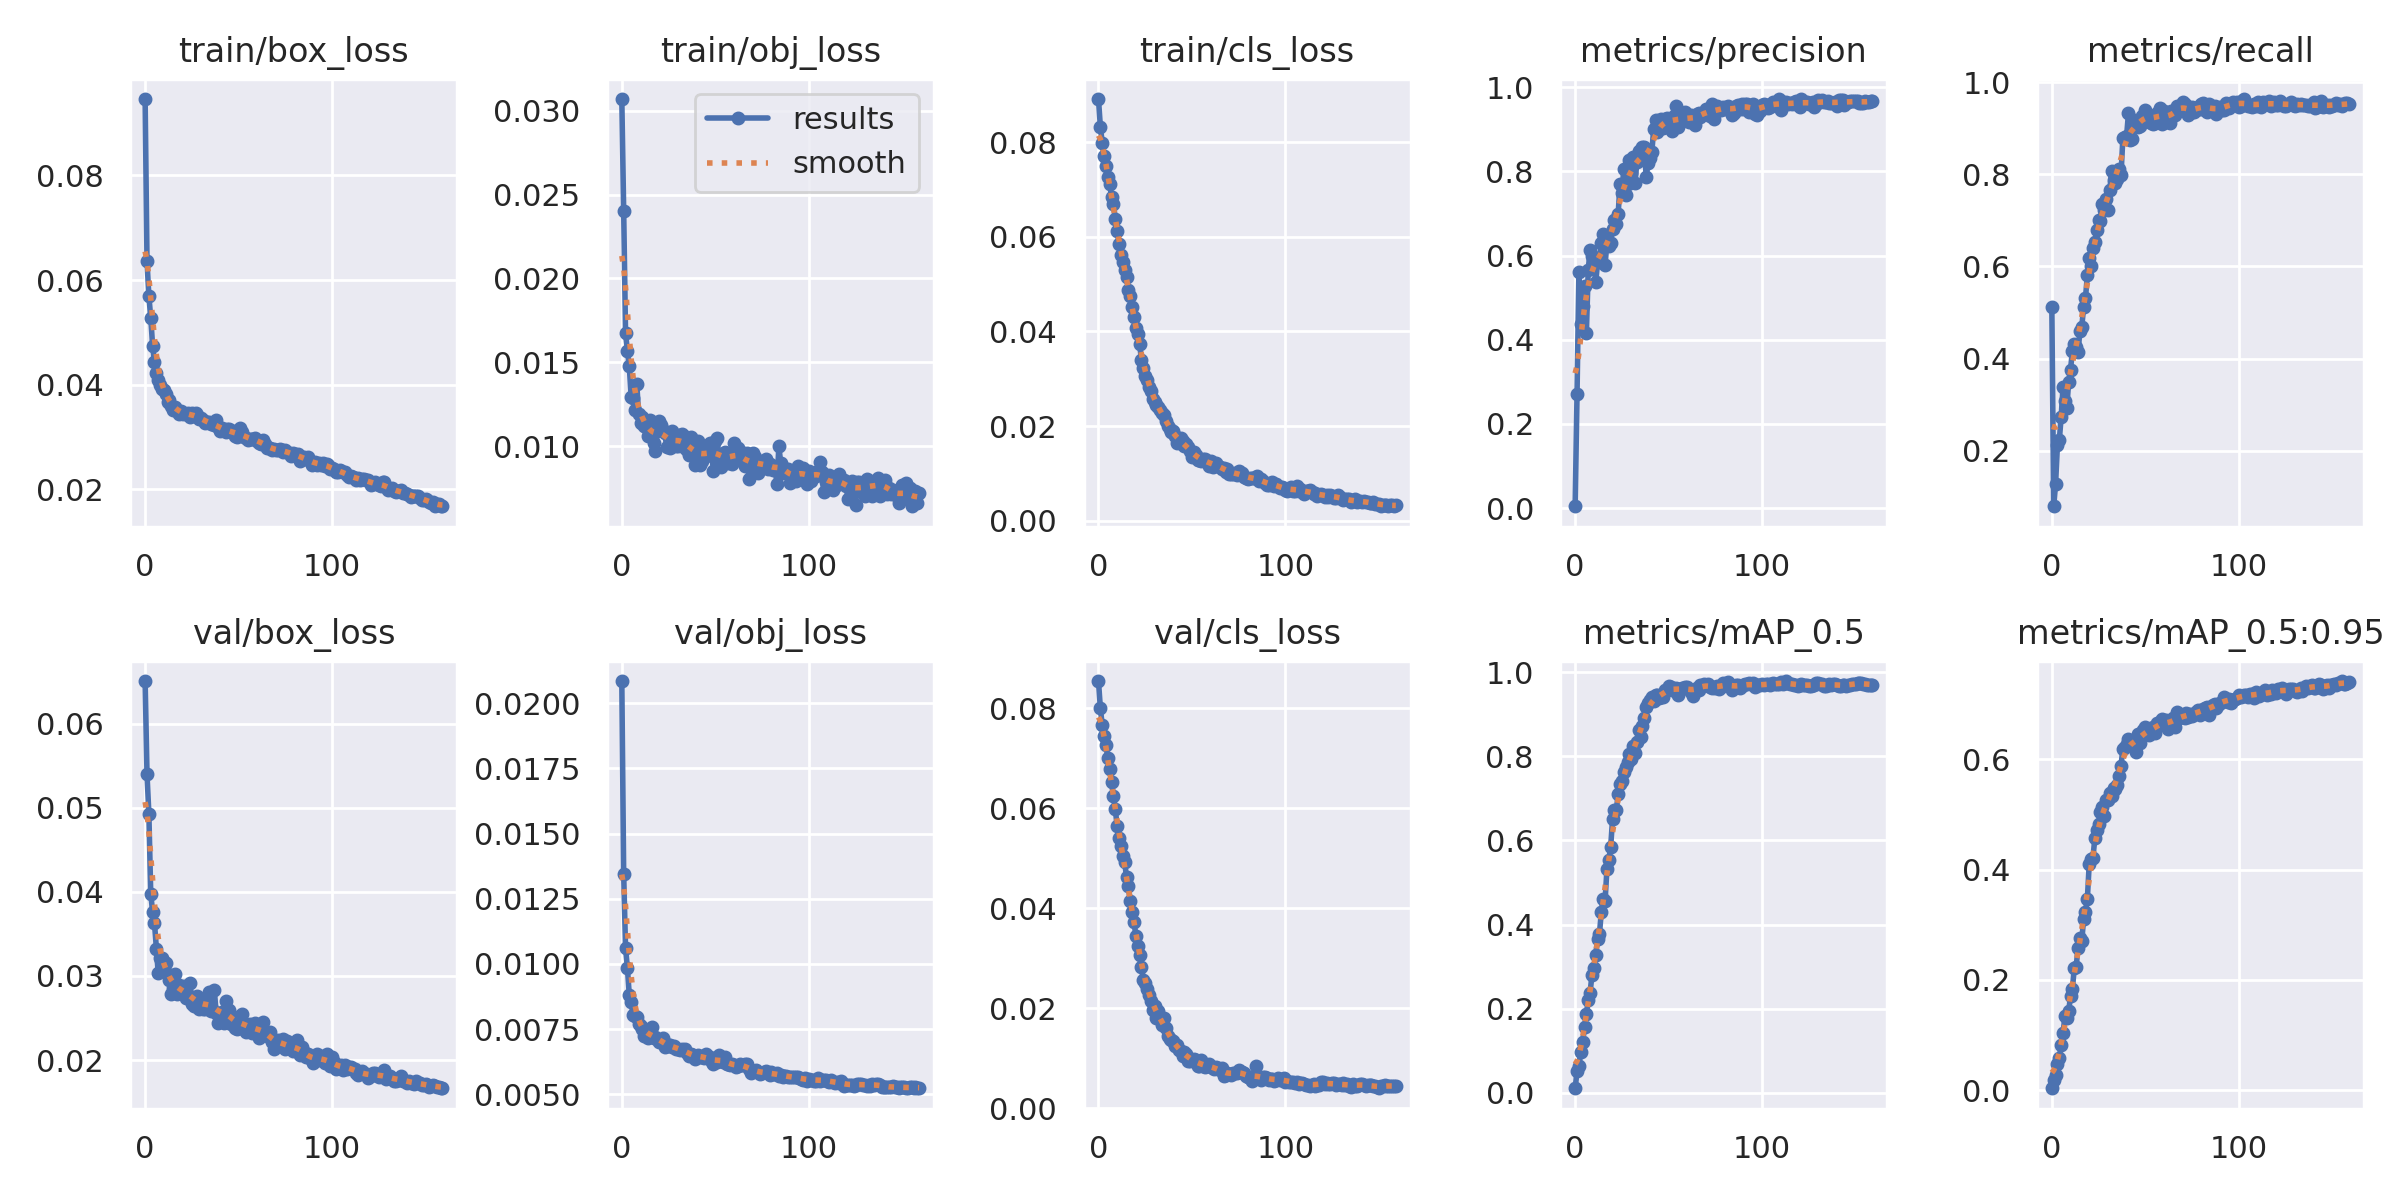

The table this chart was drawn from, first rows:
epoch, train/box_loss, train/obj_loss, train/cls_loss, metrics/precision, metrics/recall, metrics/mAP_0.5, metrics/mAP_0.5:0.95, val/box_loss, val/obj_loss, val/cls_loss, x/lr0, x/lr1, x/lr2
0, 0.09461, 0.0307, 0.08908, 0.004622, 0.5128, 0.01063, 0.003182, 0.06506, 0.02085, 0.08547, 0.07036, 0.003294, 0.003294
1, 0.0636, 0.02404, 0.08326, 0.2701, 0.07961, 0.05071, 0.01893, 0.05398, 0.01345, 0.08008, 0.04032, 0.006586, 0.006586
2, 0.05692, 0.01671, 0.07984, 0.5617, 0.1275, 0.06432, 0.02745, 0.0493, 0.01061, 0.07661, 0.01023, 0.009837, 0.009837
3, 0.05282, 0.01569, 0.07713, 0.4371, 0.2127, 0.09671, 0.04651, 0.03978, 0.009846, 0.07454, 0.009814, 0.009814, 0.009814
4, 0.04745, 0.01475, 0.075, 0.481, 0.2225, 0.12, 0.0581, 0.03761, 0.008807, 0.07269, 0.009814, 0.009814, 0.009814
5, 0.04423, 0.01295, 0.07261, 0.5281, 0.2743, 0.1552, 0.08129, 0.03629, 0.008558, 0.07, 0.009753, 0.009753, 0.009753
6, 0.04222, 0.01287, 0.07121, 0.415, 0.3388, 0.1865, 0.1031, 0.03326, 0.008061, 0.06791, 0.009691, 0.009691, 0.009691
7, 0.04087, 0.01214, 0.06832, 0.5663, 0.3084, 0.2206, 0.1336, 0.03036, 0.008019, 0.06522, 0.009629, 0.009629, 0.009629
8, 0.04, 0.0137, 0.067, 0.6139, 0.2934, 0.2383, 0.1302, 0.03211, 0.007956, 0.06253, 0.009567, 0.009567, 0.009567
9, 0.03925, 0.01191, 0.06368, 0.5979, 0.3492, 0.2808, 0.1435, 0.03213, 0.007707, 0.05979, 0.009505, 0.009505, 0.009505
10, 0.03889, 0.01134, 0.06124, 0.5958, 0.3762, 0.2959, 0.17, 0.03163, 0.007606, 0.05642, 0.009443, 0.009443, 0.009443
11, 0.03815, 0.01175, 0.05856, 0.5366, 0.4167, 0.3282, 0.1838, 0.03154, 0.007494, 0.05405, 0.009381, 0.009381, 0.009381
12, 0.03676, 0.01121, 0.05622, 0.584, 0.4315, 0.3655, 0.2205, 0.03026, 0.007256, 0.05243, 0.009319, 0.009319, 0.009319
13, 0.03706, 0.01114, 0.05458, 0.5875, 0.4257, 0.3774, 0.2225, 0.02952, 0.007351, 0.05043, 0.009258, 0.009258, 0.009258
14, 0.03584, 0.0106, 0.05294, 0.6302, 0.4139, 0.4309, 0.2584, 0.02784, 0.007144, 0.04924, 0.009196, 0.009196, 0.009196
15, 0.03522, 0.01153, 0.05154, 0.6517, 0.459, 0.4618, 0.2765, 0.02858, 0.007255, 0.04631, 0.009134, 0.009134, 0.009134
16, 0.03566, 0.01107, 0.04881, 0.577, 0.4676, 0.4562, 0.2699, 0.03025, 0.007571, 0.04444, 0.009072, 0.009072, 0.009072
17, 0.035, 0.01017, 0.04744, 0.6324, 0.5122, 0.5317, 0.3107, 0.02787, 0.007172, 0.0414, 0.00901, 0.00901, 0.00901
18, 0.03444, 0.00973, 0.04523, 0.6224, 0.5319, 0.5531, 0.3237, 0.02891, 0.007201, 0.0392, 0.008948, 0.008948, 0.008948
19, 0.0349, 0.01089, 0.04306, 0.6296, 0.5809, 0.5852, 0.3466, 0.028, 0.007141, 0.03724, 0.008886, 0.008886, 0.008886
20, 0.03446, 0.01149, 0.04071, 0.6643, 0.619, 0.6499, 0.4103, 0.02803, 0.007011, 0.03458, 0.008824, 0.008824, 0.008824
21, 0.03456, 0.01128, 0.03937, 0.6845, 0.6018, 0.6731, 0.4183, 0.02879, 0.007014, 0.03259, 0.008762, 0.008762, 0.008762
22, 0.03431, 0.01094, 0.03734, 0.6752, 0.6411, 0.6714, 0.4217, 0.02736, 0.007179, 0.03062, 0.008701, 0.008701, 0.008701
23, 0.03461, 0.01076, 0.03387, 0.6987, 0.6535, 0.7097, 0.4566, 0.02771, 0.006799, 0.02834, 0.008639, 0.008639, 0.008639
24, 0.03384, 0.009942, 0.03235, 0.7708, 0.6793, 0.7339, 0.4722, 0.02918, 0.006863, 0.02563, 0.008577, 0.008577, 0.008577
25, 0.03448, 0.01002, 0.03067, 0.748, 0.7018, 0.7402, 0.4831, 0.0267, 0.006881, 0.02514, 0.008515, 0.008515, 0.008515
26, 0.03391, 0.00989, 0.02971, 0.8056, 0.6993, 0.7619, 0.5042, 0.02645, 0.006884, 0.02394, 0.008453, 0.008453, 0.008453
27, 0.0346, 0.01091, 0.02823, 0.7435, 0.7361, 0.7754, 0.5137, 0.02714, 0.006818, 0.02273, 0.008391, 0.008391, 0.008391
28, 0.03413, 0.01047, 0.02741, 0.7689, 0.7234, 0.7873, 0.4979, 0.02765, 0.006846, 0.02145, 0.008329, 0.008329, 0.008329
29, 0.03342, 0.01002, 0.02579, 0.8273, 0.7462, 0.8052, 0.5252, 0.02604, 0.006755, 0.01964, 0.008268, 0.008268, 0.008268
30, 0.03362, 0.01001, 0.02514, 0.7964, 0.7222, 0.7932, 0.5259, 0.02705, 0.00674, 0.02043, 0.008206, 0.008206, 0.008206
31, 0.0333, 0.01063, 0.02451, 0.8349, 0.7669, 0.8243, 0.5386, 0.0261, 0.006703, 0.01817, 0.008144, 0.008144, 0.008144
32, 0.03271, 0.01074, 0.02401, 0.7725, 0.8063, 0.8073, 0.5333, 0.02607, 0.006742, 0.01947, 0.008082, 0.008082, 0.008082
33, 0.03285, 0.01059, 0.0233, 0.8218, 0.7874, 0.835, 0.5484, 0.02661, 0.006714, 0.01783, 0.00802, 0.00802, 0.00802
34, 0.03284, 0.009888, 0.02273, 0.8492, 0.7808, 0.8616, 0.5467, 0.02803, 0.006742, 0.01665, 0.007958, 0.007958, 0.007958
35, 0.03253, 0.009775, 0.02231, 0.8485, 0.7908, 0.8453, 0.5532, 0.02586, 0.006589, 0.01802, 0.007896, 0.007896, 0.007896
36, 0.03258, 0.00945, 0.02109, 0.8577, 0.8123, 0.8719, 0.5702, 0.0261, 0.006489, 0.01606, 0.007834, 0.007834, 0.007834
37, 0.0322, 0.01055, 0.02012, 0.8577, 0.7989, 0.8923, 0.5882, 0.02834, 0.006529, 0.01451, 0.007772, 0.007772, 0.007772
38, 0.03315, 0.01015, 0.01934, 0.7859, 0.8794, 0.9166, 0.6193, 0.02556, 0.006499, 0.01394, 0.007711, 0.007711, 0.007711
39, 0.03181, 0.008868, 0.01873, 0.8208, 0.8813, 0.9277, 0.6214, 0.02439, 0.006368, 0.01363, 0.007649, 0.007649, 0.007649
40, 0.03117, 0.009545, 0.0189, 0.8327, 0.8838, 0.9341, 0.6279, 0.02555, 0.006481, 0.01354, 0.007587, 0.007587, 0.007587
41, 0.03172, 0.01028, 0.0179, 0.8455, 0.9333, 0.9408, 0.6365, 0.02568, 0.006497, 0.01247, 0.007525, 0.007525, 0.007525
42, 0.03138, 0.008867, 0.01643, 0.9013, 0.8754, 0.9316, 0.6275, 0.02446, 0.006445, 0.0126, 0.007463, 0.007463, 0.007463
43, 0.03096, 0.009096, 0.01697, 0.9228, 0.877, 0.9454, 0.6325, 0.02705, 0.006427, 0.01162, 0.007401, 0.007401, 0.007401
44, 0.03143, 0.009997, 0.01744, 0.8946, 0.9173, 0.9461, 0.6308, 0.02601, 0.006392, 0.01148, 0.007339, 0.007339, 0.007339
45, 0.03145, 0.009424, 0.01675, 0.9, 0.9042, 0.9388, 0.6136, 0.02598, 0.006534, 0.01056, 0.007278, 0.007278, 0.007278
46, 0.03113, 0.009471, 0.0158, 0.9248, 0.9032, 0.9401, 0.6452, 0.02423, 0.006392, 0.01122, 0.007216, 0.007216, 0.007216
47, 0.03114, 0.01017, 0.01614, 0.904, 0.9051, 0.941, 0.6287, 0.02492, 0.006417, 0.01099, 0.007154, 0.007154, 0.007154
48, 0.03023, 0.009619, 0.01555, 0.9255, 0.9273, 0.9587, 0.6466, 0.02384, 0.00623, 0.00959, 0.007092, 0.007092, 0.007092
49, 0.03006, 0.008501, 0.01473, 0.9261, 0.9212, 0.9588, 0.6526, 0.02369, 0.006172, 0.00957, 0.00703, 0.00703, 0.00703
50, 0.03035, 0.01028, 0.01346, 0.9237, 0.9404, 0.9679, 0.6584, 0.02442, 0.006267, 0.009672, 0.006968, 0.006968, 0.006968
51, 0.03177, 0.01045, 0.0146, 0.9186, 0.9296, 0.9659, 0.6493, 0.02521, 0.006227, 0.00988, 0.006906, 0.006906, 0.006906
52, 0.03088, 0.009234, 0.01397, 0.8951, 0.9296, 0.9571, 0.6432, 0.02546, 0.006512, 0.009673, 0.006844, 0.006844, 0.006844
53, 0.02993, 0.008768, 0.01288, 0.9306, 0.9107, 0.9605, 0.6539, 0.02371, 0.006354, 0.008585, 0.006783, 0.006783, 0.006783
54, 0.02982, 0.00914, 0.01281, 0.9543, 0.9086, 0.9631, 0.659, 0.02328, 0.006253, 0.008444, 0.006721, 0.006721, 0.006721
55, 0.02933, 0.009659, 0.01261, 0.9053, 0.912, 0.947, 0.6477, 0.02416, 0.006433, 0.009609, 0.006659, 0.006659, 0.006659
56, 0.02952, 0.009512, 0.01311, 0.9193, 0.9339, 0.961, 0.6656, 0.02433, 0.006158, 0.008458, 0.006597, 0.006597, 0.006597
57, 0.02963, 0.00898, 0.01299, 0.9218, 0.9336, 0.9627, 0.6601, 0.02322, 0.006152, 0.008322, 0.006535, 0.006535, 0.006535
58, 0.02953, 0.009237, 0.01244, 0.9278, 0.9449, 0.9632, 0.6678, 0.02386, 0.006136, 0.008674, 0.006473, 0.006473, 0.006473
59, 0.02986, 0.008951, 0.01165, 0.9404, 0.9083, 0.9649, 0.6728, 0.02443, 0.006146, 0.008877, 0.006411, 0.006411, 0.006411
... 100 more rows
